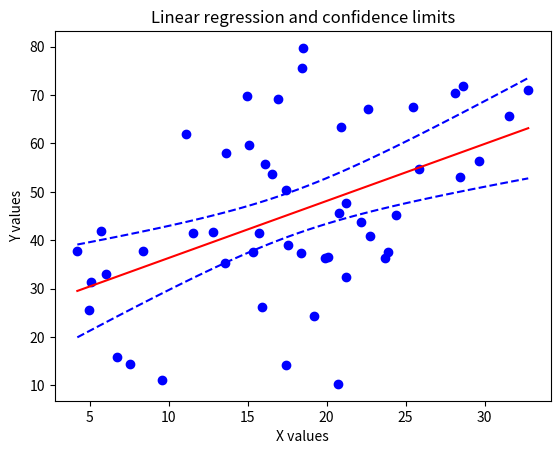

Generate this figure with matplotlib:
#!/usr/bin/env python

'''
Calculating confidence intervals for a linear regression

Heavily inspired (read: copied) from:
    linfit.py - example of confidence limit calculation for linear
                regression fitting.
    
    http://tomholderness.wordpress.com/2013/01/10/confidence_intervals/

# References: 
# - Statistics in Geography by David Ebdon (ISBN: 978-0631136880)
# - Reliability Engineering Resource Website: 
# - http://www.weibull.com/DOEWeb/confidence_intervals_in_simple_linear_regression.htm
# - University of Glascow, Department of Statistics:
# - http://www.stats.gla.ac.uk/steps/glossary/confidence_intervals.html#conflim

[redacted]
    Contact:  [email redacted]
[redacted]
    
'''

# ====== IMPORTS =============================================================
import numpy as np
import matplotlib.pyplot as plt
from scipy.stats import t
# ============================================================================

# ====== FUNCTIONS ===========================================================
def lin_fit(x,y):
    '''
    Predicts the values for a best fit between numpy arrays x and y
    
    Parameters
    ----------
    x: 1D numpy array
    y: 1D numpy array (same length as x)
    
    Returns
    -------
    p:     parameters for linear fit of x to y
    y_err: 1D array of difference between y and fit values    
               (same length as x)
    
    '''
    
    z = np.polyfit(x,y,1)
    p = np.poly1d(z)
    fit = p(x)

    y_err = y - fit
    
    return p, y_err

# ----------------------------------------------------------------------------

def conf_calc(x, y_err, c_limit=0.975):
    '''
    Calculates confidence interval of regression between x and y
    
    Parameters
    ----------
    x:       1D numpy array
    y_err:   1D numpy array of residuals (y - fit)
    c_limit: (optional) float number representing the area to the left
             of the critical value in the t-statistic table
             eg: for a 2 tailed 95% confidence interval (the default)
                    c_limit = 0.975

    Returns
    -------
    confs: 1D numpy array of predicted y values for x inputs
    
    '''
    # Define the variables you need
    # to calculate the confidence interval
    mean_x = np.mean(x)			# mean of x
    n = len(x)				# number of samples in origional fit
    tstat = t.ppf(c_limit, n-1)         # appropriate t value
    s_err = np.sum(np.power(y_err,2))	# sum of the squares of the residuals

    # create series of new test x-values to predict for
    p_x = np.linspace(np.min(x),np.max(x),50)

    confs = tstat * np.sqrt((s_err/(n-2))*(1.0/n + (np.power((p_x-mean_x),2)/
			((np.sum(np.power(x,2)))-n*(np.power(mean_x,2))))))

    return p_x, confs
    
# ----------------------------------------------------------------------------

def ylines_calc(p_x, confs, fit):
    '''
    Calculates the three lines that will be plotted
    
    Parameters
    ----------
    p_x:   1D array with values spread evenly between min(x) and max(x)
    confs: 1D array with confidence values for each value of p_x
    fit:   
    
    Returns
    -------
    p_y:    1D array with values corresponding to fit line (for p_x values)
    upper:  1D array, values corresponding to upper confidence limit line
    lower:  1D array, values corresponding to lower confidence limit line
    
    '''
    # now predict y based on test x-values
    p_y = p(p_x)
    
    # get lower and upper confidence limits based on predicted y and confidence intervals
    lower = p_y - abs(confs)
    upper = p_y + abs(confs)

    return p_y, lower, upper
   
# ----------------------------------------------------------------------------
 
def plot_linreg_CIs(x, y, p_x, p_y, lower, upper):

    # set-up the plot
    plt.xlabel('X values')
    plt.ylabel('Y values')
    plt.title('Linear regression and confidence limits')

    # plot sample data
    plt.plot(x,y,'bo',label='Sample observations')

    # plot line of best fit
    plt.plot(p_x,p_y,'r-',label='Regression line')

    # plot confidence limits
    plt.plot(p_x,lower,'b--',label='Lower confidence limit (95%)')
    plt.plot(p_x,upper,'b--',label='Upper confidence limit (95%)')
    
    # show the plot
    plt.show()

# ============================================================================

# ====== MAIN CODE ===========================================================

if __name__=='__main__':
# Define example data
    x = np.linspace(1,15,50)
    y = x * 4 + 2.5
    x = x + np.random.random_sample(size=x.shape) * 20
    y = y + np.random.random_sample(size=x.shape) * 20

# Fit x to y
    p, y_err = lin_fit(x,y)

# Calculate confidence intervals
    p_x, confs = conf_calc(x, y_err, 0.975)

# Calculate the lines for plotting:
# The fit line, and lower and upper confidence bounds
    p_y, lower, upper = ylines_calc(p_x, confs, p)

# Plot these lines
    plot_linreg_CIs(x, y, p_x, p_y, lower, upper)

# ============================================================================